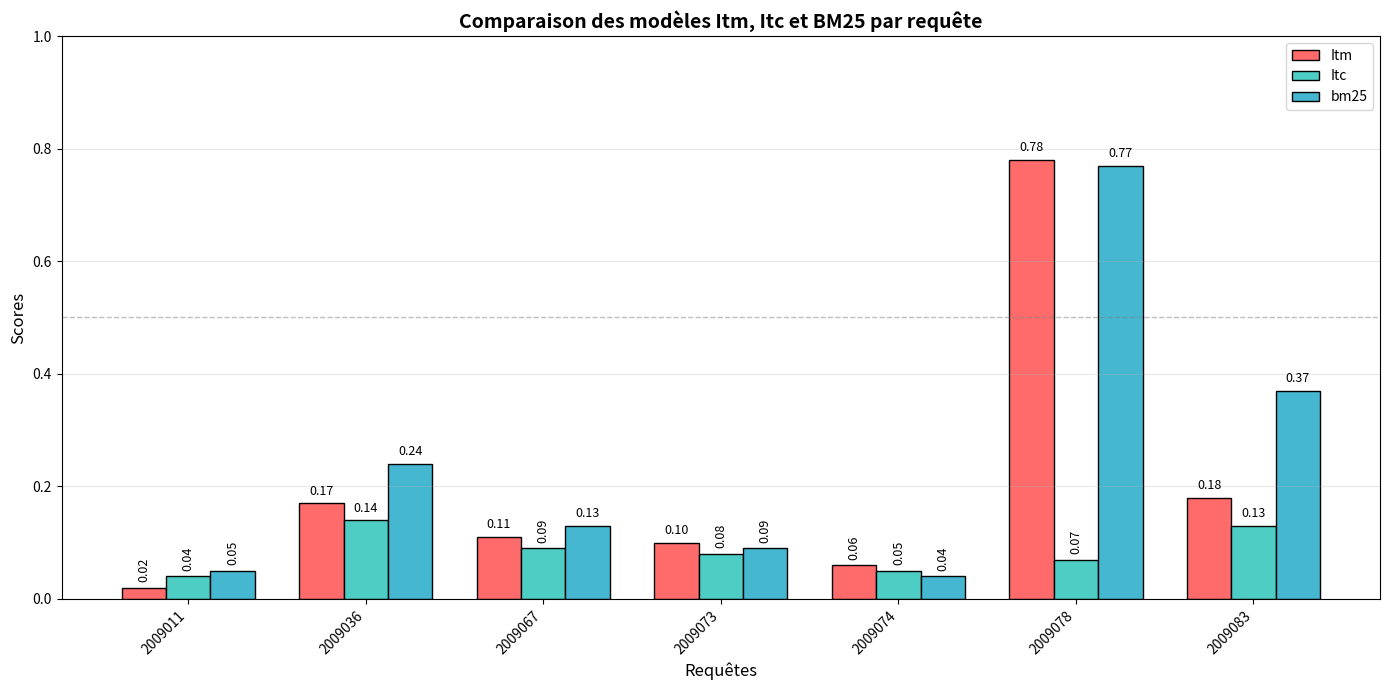
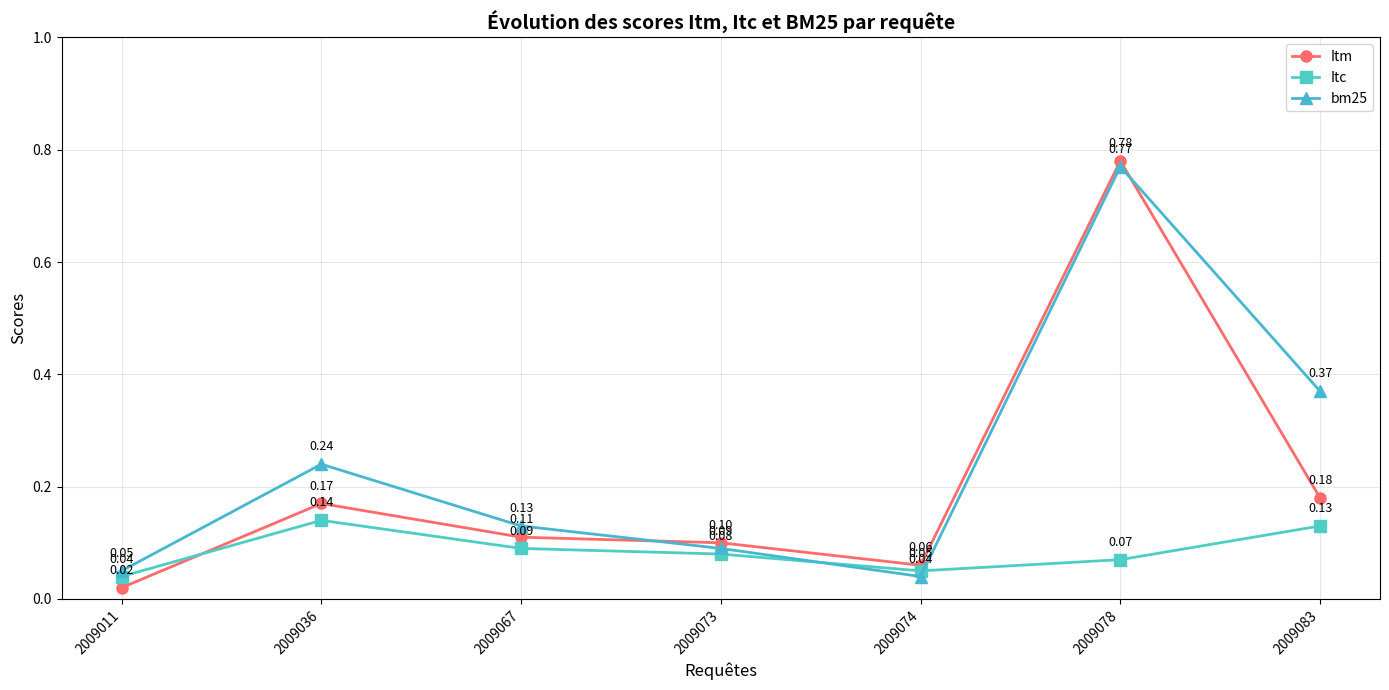
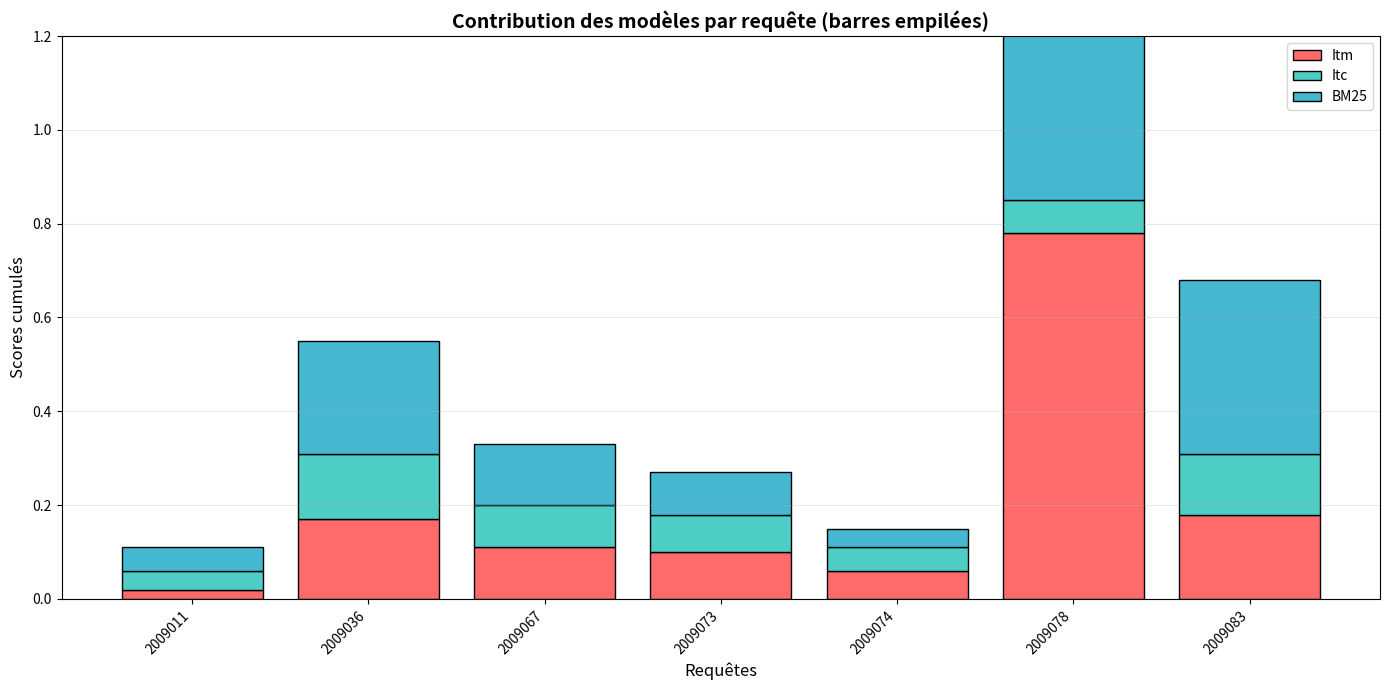
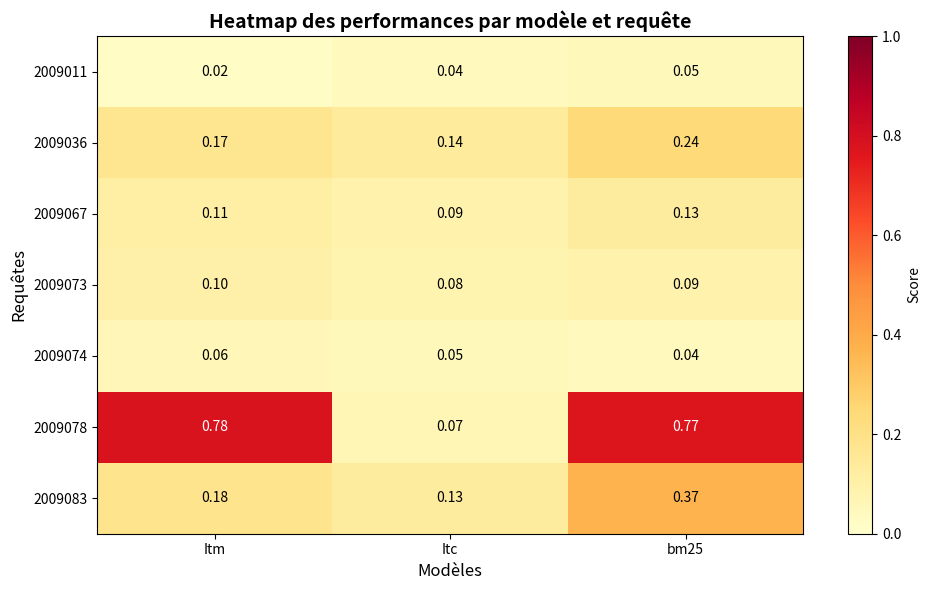
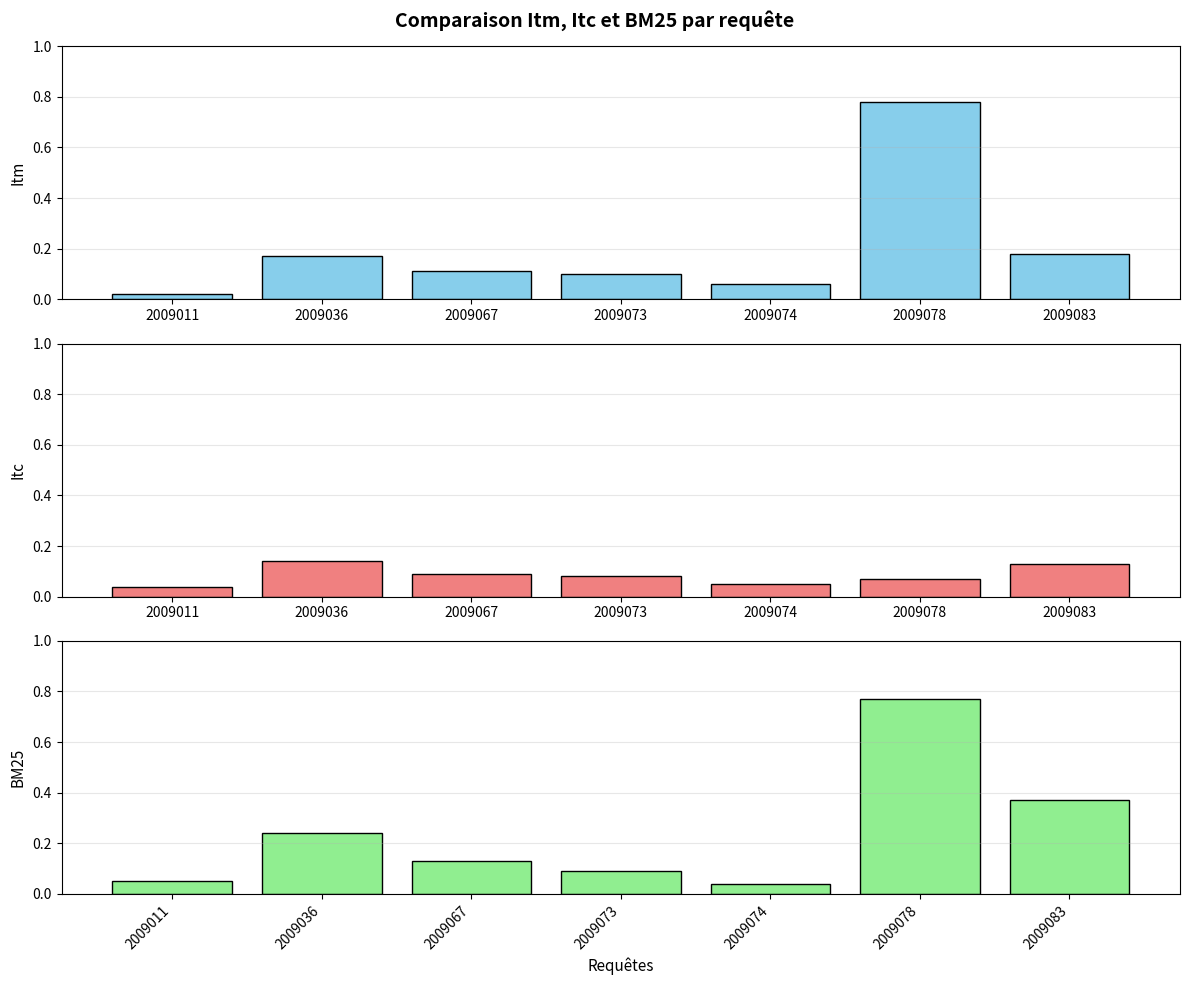

Python code for these plots, in order:
import matplotlib.pyplot as plt
import numpy as np
import os

# Créer le dossier graphs s'il n'existe pas
if not os.path.exists('graphs'):
    os.makedirs('graphs')

# Données extraites du tableau
data = {
    '2009011': {'Itm': 0.02, 'Itc': 0.04, 'bm25': 0.05},
    '2009036': {'Itm': 0.17, 'Itc': 0.14, 'bm25': 0.24},
    '2009067': {'Itm': 0.11, 'Itc': 0.09, 'bm25': 0.13},
    '2009073': {'Itm': 0.10, 'Itc': 0.08, 'bm25': 0.09},
    '2009074': {'Itm': 0.06, 'Itc': 0.05, 'bm25': 0.04},
    '2009078': {'Itm': 0.78, 'Itc': 0.07, 'bm25': 0.77},
    '2009083': {'Itm': 0.18, 'Itc': 0.13, 'bm25': 0.37}
}

def plot_query_comparison_bar(data):
    """
    Graphique en barres groupées pour comparer les modèles par requête
    """
    queries = list(data.keys())
    models = ['Itm', 'Itc', 'bm25']
    
    # Préparer les données
    x = np.arange(len(queries))  # positions des groupes
    width = 0.25  # largeur des barres
    
    fig, ax = plt.subplots(figsize=(14, 7))
    
    # Couleurs pour chaque modèle
    colors = ['#FF6B6B', '#4ECDC4', '#45B7D1']
    
    # Créer les barres pour chaque modèle
    bars = []
    for i, model in enumerate(models):
        values = [data[q][model] for q in queries]
        bar = ax.bar(x + i * width, values, width, 
                    label=model, color=colors[i], edgecolor='black', linewidth=1)
        bars.append(bar)
        
        # Ajouter les valeurs sur les barres
        for j, v in enumerate(values):
            if v > 0:
                ax.text(x[j] + i * width, v + 0.01, f'{v:.2f}', 
                       ha='center', va='bottom', fontsize=9, rotation=90 if v < 0.1 else 0)
    
    # Personnalisation
    ax.set_xlabel('Requêtes', fontsize=12)
    ax.set_ylabel('Scores', fontsize=12)
    ax.set_title('Comparaison des modèles Itm, Itc et BM25 par requête', fontsize=14, fontweight='bold')
    ax.set_xticks(x + width)
    ax.set_xticklabels(queries, rotation=45, ha='right')
    ax.legend(loc='upper right')
    ax.grid(True, alpha=0.3, axis='y')
    ax.set_ylim(0, 1.0)  # Limite à 1.0 pour les scores
    
    # Ajouter une ligne horizontale à 0.5 pour référence
    ax.axhline(y=0.5, color='gray', linestyle='--', alpha=0.5, linewidth=1)
    
    plt.tight_layout()
    
    # Sauvegarder
    filename = 'graphs/comparaison_modeles_barres.png'
    plt.savefig(filename, dpi=300, bbox_inches='tight')
    print(f"Graphique sauvegardé: {filename}")
    
    plt.show()

def plot_query_comparison_line(data):
    """
    Graphique en lignes pour voir l'évolution par requête
    """
    queries = list(data.keys())
    models = ['Itm', 'Itc', 'bm25']
    
    fig, ax = plt.subplots(figsize=(14, 7))
    
    # Couleurs et marqueurs
    colors = ['#FF6B6B', '#4ECDC4', '#45B7D1']
    markers = ['o', 's', '^']
    
    for i, model in enumerate(models):
        values = [data[q][model] for q in queries]
        ax.plot(queries, values, marker=markers[i], linewidth=2, 
               markersize=8, label=model, color=colors[i])
        
        # Ajouter les valeurs
        for j, v in enumerate(values):
            ax.annotate(f'{v:.2f}', (queries[j], v), 
                       textcoords="offset points", xytext=(0, 10), 
                       ha='center', fontsize=9)
    
    ax.set_xlabel('Requêtes', fontsize=12)
    ax.set_ylabel('Scores', fontsize=12)
    ax.set_title('Évolution des scores Itm, Itc et BM25 par requête', fontsize=14, fontweight='bold')
    ax.grid(True, alpha=0.3)
    ax.legend(loc='upper right')
    ax.set_ylim(0, 1.0)
    
    # Rotation des labels des requêtes
    plt.xticks(rotation=45, ha='right')
    
    plt.tight_layout()
    
    # Sauvegarder
    filename = 'graphs/comparaison_modeles_lignes.png'
    plt.savefig(filename, dpi=300, bbox_inches='tight')
    print(f"Graphique sauvegardé: {filename}")
    
    plt.show()

def plot_query_comparison_stacked(data):
    """
    Version avec barres empilées pour voir la contribution
    """
    queries = list(data.keys())
    models = ['Itm', 'Itc', 'bm25']
    
    fig, ax = plt.subplots(figsize=(14, 7))
    
    # Préparer les données empilées
    itm_values = [data[q]['Itm'] for q in queries]
    itc_values = [data[q]['Itc'] for q in queries]
    bm25_values = [data[q]['bm25'] for q in queries]
    
    # Créer les barres empilées
    ax.bar(queries, itm_values, label='Itm', color='#FF6B6B', edgecolor='black')
    ax.bar(queries, itc_values, bottom=itm_values, label='Itc', color='#4ECDC4', edgecolor='black')
    ax.bar(queries, bm25_values, bottom=np.array(itm_values) + np.array(itc_values), 
           label='BM25', color='#45B7D1', edgecolor='black')
    
    ax.set_xlabel('Requêtes', fontsize=12)
    ax.set_ylabel('Scores cumulés', fontsize=12)
    ax.set_title('Contribution des modèles par requête (barres empilées)', fontsize=14, fontweight='bold')
    ax.legend(loc='upper right')
    ax.grid(True, alpha=0.3, axis='y')
    ax.set_ylim(0, 1.2)
    
    plt.xticks(rotation=45, ha='right')
    plt.tight_layout()
    
    # Sauvegarder
    filename = 'graphs/comparaison_modeles_empilees.png'
    plt.savefig(filename, dpi=300, bbox_inches='tight')
    print(f"Graphique sauvegardé: {filename}")
    
    plt.show()

def plot_query_heatmap(data):
    """
    Heatmap pour visualiser les performances
    """
    queries = list(data.keys())
    models = ['Itm', 'Itc', 'bm25']
    
    # Créer une matrice de valeurs
    values = np.array([[data[q][m] for m in models] for q in queries])
    
    fig, ax = plt.subplots(figsize=(10, 6))
    
    im = ax.imshow(values, cmap='YlOrRd', aspect='auto', vmin=0, vmax=1)
    
    # Afficher les valeurs dans les cellules
    for i in range(len(queries)):
        for j in range(len(models)):
            text = ax.text(j, i, f'{values[i, j]:.2f}',
                          ha="center", va="center", color="black" if values[i, j] < 0.5 else "white")
    
    ax.set_xticks(np.arange(len(models)))
    ax.set_yticks(np.arange(len(queries)))
    ax.set_xticklabels(models)
    ax.set_yticklabels(queries)
    ax.set_xlabel('Modèles', fontsize=12)
    ax.set_ylabel('Requêtes', fontsize=12)
    ax.set_title('Heatmap des performances par modèle et requête', fontsize=14, fontweight='bold')
    
    plt.colorbar(im, ax=ax, label='Score')
    plt.tight_layout()
    
    # Sauvegarder
    filename = 'graphs/comparaison_modeles_heatmap.png'
    plt.savefig(filename, dpi=300, bbox_inches='tight')
    print(f"Graphique sauvegardé: {filename}")
    
    plt.show()

# Exécution
if __name__ == "__main__":
    print("=== Graphique en barres groupées ===")
    plot_query_comparison_bar(data)
    
    print("\n=== Graphique en lignes ===")
    plot_query_comparison_line(data)
    
    print("\n=== Graphique en barres empilées ===")
    plot_query_comparison_stacked(data)
    
    print("\n=== Heatmap ===")
    plot_query_heatmap(data)
    
    # Version simplifiée pour reproduire exactement l'image
    def plot_exact_reproduction(data):
        """
        Reproduction exacte du style de l'image
        """
        queries = list(data.keys())
        
        fig, (ax1, ax2, ax3) = plt.subplots(3, 1, figsize=(12, 10))
        
        # Itm
        ax1.bar(queries, [data[q]['Itm'] for q in queries], 
               color='skyblue', edgecolor='black')
        ax1.set_ylabel('Itm', fontsize=11)
        ax1.set_ylim(0, 1)
        ax1.grid(True, alpha=0.3, axis='y')
        
        # Itc
        ax2.bar(queries, [data[q]['Itc'] for q in queries], 
               color='lightcoral', edgecolor='black')
        ax2.set_ylabel('Itc', fontsize=11)
        ax2.set_ylim(0, 1)
        ax2.grid(True, alpha=0.3, axis='y')
        
        # BM25
        ax3.bar(queries, [data[q]['bm25'] for q in queries], 
               color='lightgreen', edgecolor='black')
        ax3.set_ylabel('BM25', fontsize=11)
        ax3.set_xlabel('Requêtes', fontsize=11)
        ax3.set_ylim(0, 1)
        ax3.grid(True, alpha=0.3, axis='y')
        
        plt.xticks(rotation=45, ha='right')
        plt.suptitle('Comparaison Itm, Itc et BM25 par requête', fontsize=14, fontweight='bold')
        plt.tight_layout()
        
        filename = 'graphs/reproduction_exacte.png'
        plt.savefig(filename, dpi=300, bbox_inches='tight')
        print(f"Graphique sauvegardé: {filename}")
        
        plt.show()
    
    print("\n=== Reproduction exacte de l'image ===")
    plot_exact_reproduction(data)
